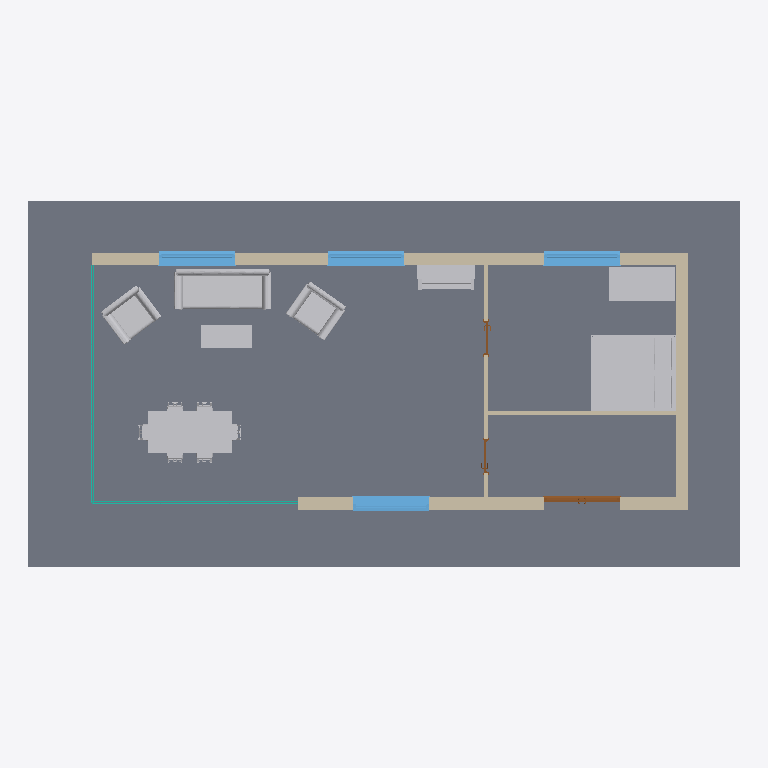
Plan cut of the same IFC building model at storey 'Ground Floor' (level 0.00 m, cut at 1.40 m), seen from above with north up, elements coloured by IFC class: 14 other elements (light grey), 5 walls (beige), 4 windows (light blue), 3 doors (brown), 2 curtain walls (teal), 1 slab (grey). Cut surfaces are drawn darker.
Extent 16.9 m × 8.7 m × 3.9 m (x, y, z). Storeys (2): Ground Floor at 0.00 m; Roof at 2.50 m. Elements (34): 14 IfcFurniture, 4 IfcWindow, 3 IfcCovering, 3 IfcDoor, 3 IfcWall, 2 IfcCurtainWall, 2 IfcSlab, 2 IfcWallStandardCase, 1 IfcRoof.

HEADER;
FILE_DESCRIPTION((''),'2;1');
FILE_NAME('','2016-11-11T10:59:10',(''),(''),'Xbim File Processor version 4.0.0.0','Xbim version 4.0.0.0','');
FILE_SCHEMA(('IFC4'));
ENDSEC;
DATA;
#103=IFCPROJECT('1o0c33arXF9AEePDXPKItb',#42,'Project Number',$,$,'Project Name','Project Status',(#95),#90);
#82887=IFCSITE('1o0c33arXF9AEePDXPKItd',#42,'Default',$,'',#82886,$,$,.ELEMENT.,(51,30,0,549316),(0,-7,-34,-450321),0.0,$,$);
#118=IFCBUILDING('1o0c33arXF9AEePDXPKIta',#42,'',$,$,#33,$,'',.ELEMENT.,$,$,#114);
#131=IFCBUILDINGSTOREY('1o0c33arXF9AEePDYchjCY',#42,'Ground Floor',$,$,#129,$,'Ground Floor',.ELEMENT.,0.0);
#137=IFCBUILDINGSTOREY('1o0c33arXF9AEePDYchj2Z',#42,'Roof',$,$,#136,$,'Roof',.ELEMENT.,2500.0);
#33951=IFCSLAB('3cUkl32yn9qRSPvBJVyWgQ',#42,'Floor:Floor-Grnd-Susp_65Scr-80Ins-100Blk-75PC:286349',$,'Floor:Floor-Grnd-Susp_65Scr-80Ins-100Blk-75PC',#33928,#33948,'286349',.FLOOR.);
#82818=IFCFURNITURE('1RS53LK$j6KOlAGwxTiY8D',#42,'Furniture_Bed_1:1525x2007x355mm-Queen:295878',$,'1525x2007x355mm-Queen',#82817,#82807,'295878',$);
#1229=IFCWALL('3cUkl32yn9qRSPvBJVyWw5',#42,'Basic Wall:Wall-Ext_102Bwk-75Ins-100LBlk-12P:285330',$,'Basic Wall:Wall-Ext_102Bwk-75Ins-100LBlk-12P:45419',#621,#1225,'285330',.NOTDEFINED.);
#60014=IFCFURNITURE('3cUkl32yn9qRSPvBJVyYGp',#42,'Furniture_Couch_Viper:2290x950x340mm:290852',$,'2290x950x340mm',#60013,#60003,'290852',$);
#38397=IFCFURNITURE('3cUkl32yn9qRSPvBJVyZ$$',#42,'Furniture_Table_Dining_w-Chairs_Rectangular:2000x1000x750mm_w-6_Seats:289768',$,'2000x1000x750mm_w-6_Seats',#38395,#38385,'289768',$);
#1752=IFCWALL('3cUkl32yn9qRSPvBJVyWx4',#42,'Basic Wall:Wall-Ext_102Bwk-75Ins-100LBlk-12P:285395',$,'Basic Wall:Wall-Ext_102Bwk-75Ins-100LBlk-12P:45419',#1456,#1748,'285395',.NOTDEFINED.);
#2327=IFCWALL('3cUkl32yn9qRSPvBJVyWy4',#42,'Basic Wall:Wall-Ext_102Bwk-75Ins-100LBlk-12P:285459',$,'Basic Wall:Wall-Ext_102Bwk-75Ins-100LBlk-12P:45419',#1801,#2323,'285459',.NOTDEFINED.);
#37554=IFCFURNITURE('3cUkl32yn9qRSPvBJVyZVU',#42,'Furniture_Desk:1525x762mm:287689',$,'1525x762mm',#37552,#37542,'287689',$);
#77273=IFCFURNITURE('3cUkl32yn9qRSPvBJVyY48',#42,'Furniture_Chair_Viper:1120x940x350mm:292127',$,'1120x940x350mm',#77272,#77258,'292127',$);
#77186=IFCFURNITURE('3cUkl32yn9qRSPvBJVyY1R',#42,'Furniture_Chair_Viper:1120x940x350mm:291916',$,'1120x940x350mm',#77185,#77171,'291916',$);
#78054=IFCFURNITURE('3cUkl32yn9qRSPvBJVyYXU',#42,'Furniture_Piano:1370x600x1170mm:293961',$,'1370x600x1170mm',#78053,#78043,'293961',$);
#77396=IFCFURNITURE('3cUkl32yn9qRSPvBJVyYoX',#42,'Furniture_Table_Coffee_1:1200x550x450mm:293046',$,'1200x550x450mm',#77395,#77385,'293046',$);
#33350=IFCWINDOW('3cUkl32yn9qRSPvBJVyWcE',#42,'Windows_Sgl_Plain:1810x1210mm:286105',$,'1810x1210mm',#83651,#33343,'286105',1210.0,1810.0,.WINDOW.,.NOTDEFINED.,$);
#33515=IFCWINDOW('3cUkl32yn9qRSPvBJVyWdx',#42,'Windows_Sgl_Plain:1810x1210mm:286188',$,'1810x1210mm',#83687,#33508,'286188',1210.0,1810.0,.WINDOW.,.NOTDEFINED.,$);
#33588=IFCWINDOW('3cUkl32yn9qRSPvBJVyWe9',#42,'Windows_Sgl_Plain:1810x1210mm:286238',$,'1810x1210mm',#83723,#33581,'286238',1210.0,1810.0,.WINDOW.,.NOTDEFINED.,$);
#36107=IFCWINDOW('3cUkl32yn9qRSPvBJVyZTO',#42,'Windows_Sgl_Plain:1810x1210mm:287567',$,'1810x1210mm',#83759,#36100,'287567',1210.0,1810.0,.WINDOW.,.NOTDEFINED.,$);
#4880=IFCWALLSTANDARDCASE('3cUkl32yn9qRSPvBJVyWY1',#42,'Basic Wall:Wall-Partn_12P-70MStd-12P:285846',$,'Basic Wall:Wall-Partn_12P-70MStd-12P:45397',#4841,#4876,'285846',.NOTDEFINED.);
#4705=IFCWALLSTANDARDCASE('3cUkl32yn9qRSPvBJVyWXt',#42,'Basic Wall:Wall-Partn_12P-70MStd-12P:285792',$,'Basic Wall:Wall-Partn_12P-70MStd-12P:45397',#4660,#4701,'285792',.NOTDEFINED.);
#2375=IFCCURTAINWALL('3cUkl32yn9qRSPvBJVyW_P',#42,'Curtain Wall:Curtain_Wall-Exterior_Glazing:285582',$,'Curtain Wall:Curtain_Wall-Exterior_Glazing:29096',#2374,$,'285582',$);
#10993=IFCDOOR('3cUkl32yn9qRSPvBJVyWYp',#42,'Doors_ExtDbl_Flush:1810x2110mm:285860',$,'1810x2110mm',#83613,#10986,'285860',2110.0,1810.0,.DOOR.,.DOUBLE_DOOR_SINGLE_SWING.,$);
#3818=IFCCURTAINWALL('3cUkl32yn9qRSPvBJVyW$Z',#42,'Curtain Wall:Curtain_Wall-Exterior_Glazing:285684',$,'Curtain Wall:Curtain_Wall-Exterior_Glazing:29096',#3817,$,'285684',$);
#41690=IFCFURNITURE('3cUkl32yn9qRSPvBJVyZ$x',#42,'Chair - Dining:Chair - Dining:289772',$,'Chair - Dining',#41689,#41679,'289772',$);
#41644=IFCFURNITURE('3cUkl32yn9qRSPvBJVyZ$y',#42,'Chair - Dining:Chair - Dining:289771',$,'Chair - Dining',#41643,#41633,'289771',$);
#41736=IFCFURNITURE('3cUkl32yn9qRSPvBJVyZac',#42,'Chair - Dining:Chair - Dining:290097',$,'Chair - Dining',#41735,#41725,'290097',$);
#41782=IFCFURNITURE('3cUkl32yn9qRSPvBJVyZab',#42,'Chair - Dining:Chair - Dining:290098',$,'Chair - Dining',#41781,#41771,'290098',$);
#41597=IFCFURNITURE('3cUkl32yn9qRSPvBJVyZ$z',#42,'Chair - Dining:Chair - Dining:289770',$,'Chair - Dining',#41596,#41586,'289770',$);
#40020=IFCFURNITURE('3cUkl32yn9qRSPvBJVyZ$_',#42,'Chair - Dining:Chair - Dining:289769',$,'Chair - Dining',#40019,#40009,'289769',$);
#32626=IFCDOOR('3cUkl32yn9qRSPvBJVyWax',#42,'Doors_IntSgl:810x2110mm:285996',$,'810x2110mm',#83573,#32619,'285996',2110.0,809.999999999999,.DOOR.,.SINGLE_SWING_RIGHT.,$);
#21827=IFCDOOR('3cUkl32yn9qRSPvBJVyWaG',#42,'Doors_IntSgl:810x2110mm:285959',$,'810x2110mm',#83537,#21820,'285959',2110.0,809.999999999999,.DOOR.,.SINGLE_SWING_RIGHT.,$);
ENDSEC;
